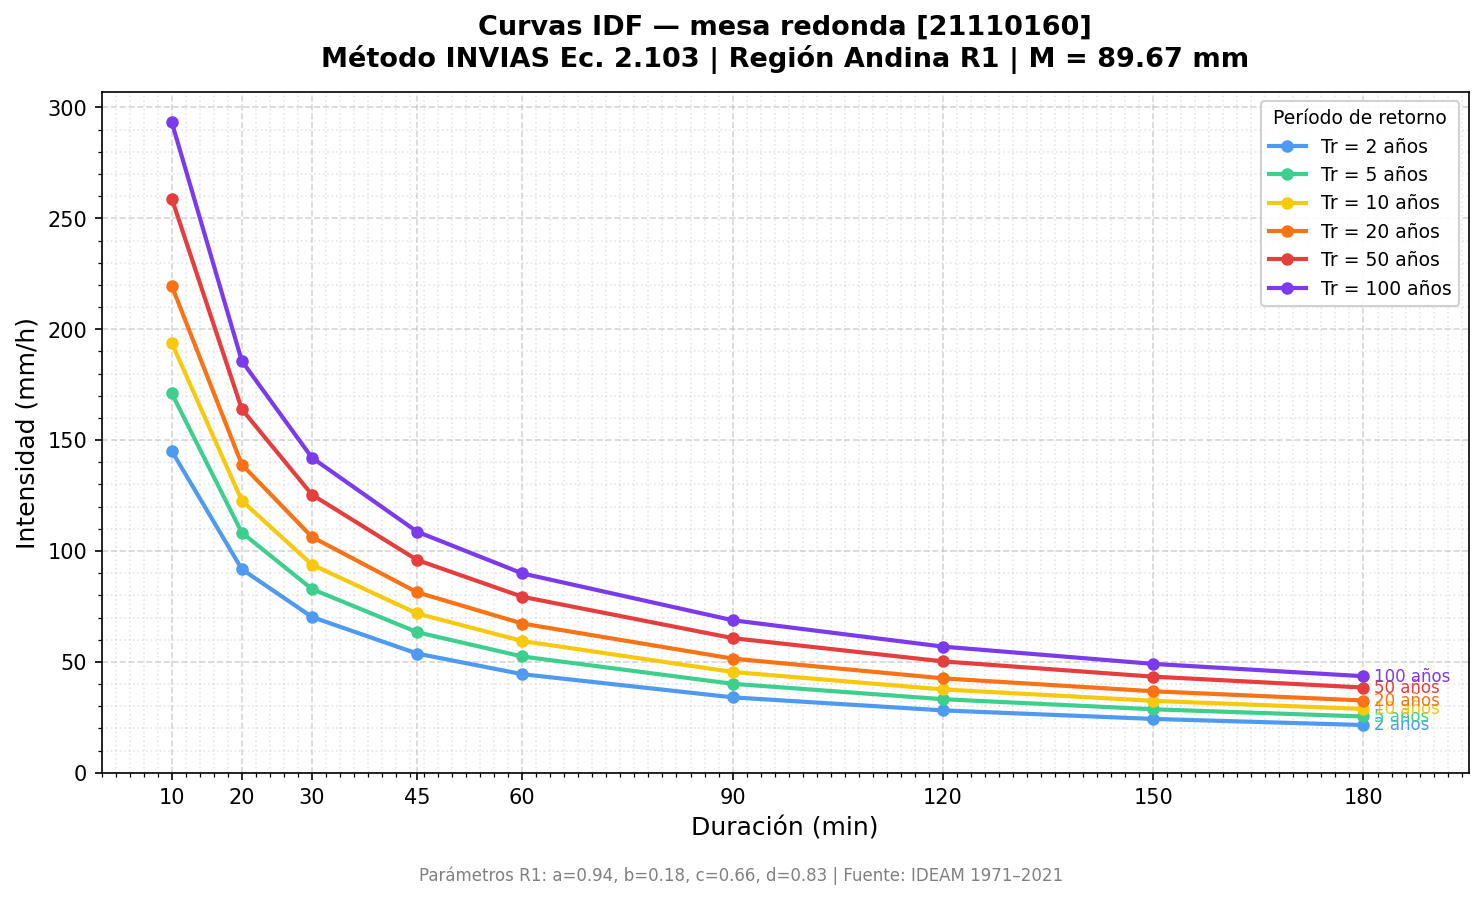

The file beside this chart, header and first rows:
Estacion, M_mm, Duracion_min, T2, T5, T10, T20, T50, T100
mesa redonda, 89.67, 10, 145.1, 171.1, 193.8, 219.6, 258.9, 293.4
mesa redonda, 89.67, 20, 91.81, 108.3, 122.7, 139, 163.9, 185.7
mesa redonda, 89.67, 30, 70.26, 82.86, 93.87, 106.3, 125.4, 142.1
mesa redonda, 89.67, 45, 53.76, 63.4, 71.83, 81.37, 95.96, 108.7
mesa redonda, 89.67, 60, 44.46, 52.44, 59.41, 67.3, 79.37, 89.91
mesa redonda, 89.67, 90, 34.02, 40.13, 45.46, 51.5, 60.73, 68.8
mesa redonda, 89.67, 120, 28.14, 33.19, 37.6, 42.59, 50.23, 56.9
mesa redonda, 89.67, 150, 24.29, 28.64, 32.45, 36.76, 43.35, 49.11
mesa redonda, 89.67, 180, 21.53, 25.39, 28.77, 32.59, 38.44, 43.54
